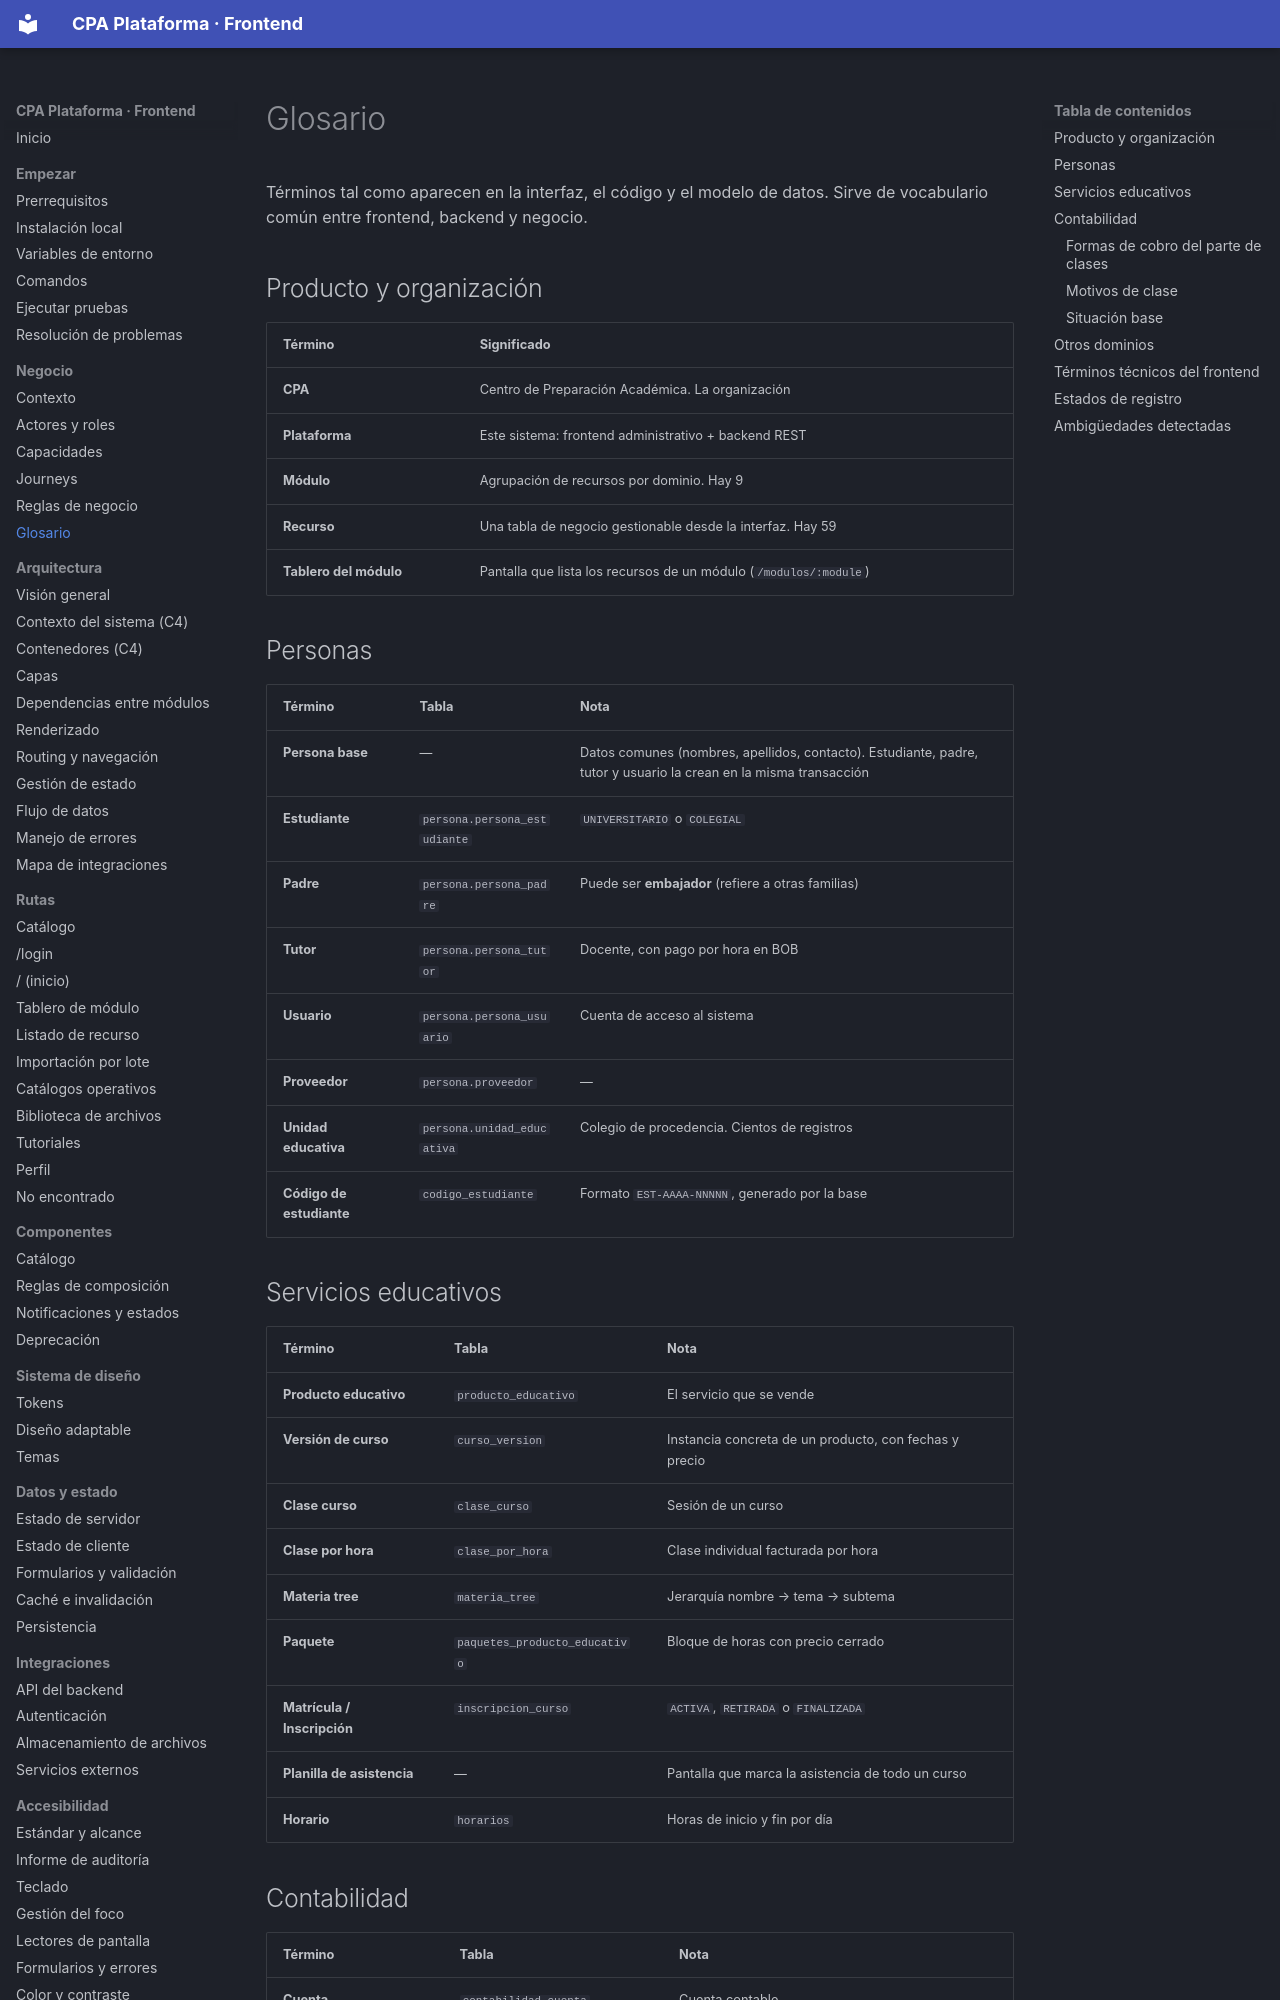

repository: PabloArauzCaballero/cpa_plataforma_frontend · page: business/glossary/index.html · generator: mkdocs

# Glosario

Términos tal como aparecen en la interfaz, el código y el modelo de datos. Sirve de vocabulario común entre frontend, backend y negocio.

## Producto y organización

| Término | Significado |
| --- | --- |
| **CPA** | Centro de Preparación Académica. La organización |
| **Plataforma** | Este sistema: frontend administrativo + backend REST |
| **Módulo** | Agrupación de recursos por dominio. Hay 9 |
| **Recurso** | Una tabla de negocio gestionable desde la interfaz. Hay 59 |
| **Tablero del módulo** | Pantalla que lista los recursos de un módulo (`/modulos/:module`) |

## Personas

| Término | Tabla | Nota |
| --- | --- | --- |
| **Persona base** | — | Datos comunes (nombres, apellidos, contacto). Estudiante, padre, tutor y usuario la crean en la misma transacción |
| **Estudiante** | `persona.persona_estudiante` | `UNIVERSITARIO` o `COLEGIAL` |
| **Padre** | `persona.persona_padre` | Puede ser **embajador** (refiere a otras familias) |
| **Tutor** | `persona.persona_tutor` | Docente, con pago por hora en BOB |
| **Usuario** | `persona.persona_usuario` | Cuenta de acceso al sistema |
| **Proveedor** | `persona.proveedor` | — |
| **Unidad educativa** | `persona.unidad_educativa` | Colegio de procedencia. Cientos de registros |
| **Código de estudiante** | `codigo_estudiante` | Formato `EST-AAAA-NNNNN`, generado por la base |

## Servicios educativos

| Término | Tabla | Nota |
| --- | --- | --- |
| **Producto educativo** | `producto_educativo` | El servicio que se vende |
| **Versión de curso** | `curso_version` | Instancia concreta de un producto, con fechas y precio |
| **Clase curso** | `clase_curso` | Sesión de un curso |
| **Clase por hora** | `clase_por_hora` | Clase individual facturada por hora |
| **Materia tree** | `materia_tree` | Jerarquía nombre → tema → subtema |
| **Paquete** | `paquetes_producto_educativo` | Bloque de horas con precio cerrado |
| **Matrícula / Inscripción** | `inscripcion_curso` | `ACTIVA`, `RETIRADA` o `FINALIZADA` |
| **Planilla de asistencia** | — | Pantalla que marca la asistencia de todo un curso |
| **Horario** | `horarios` | Horas de inicio y fin por día |
